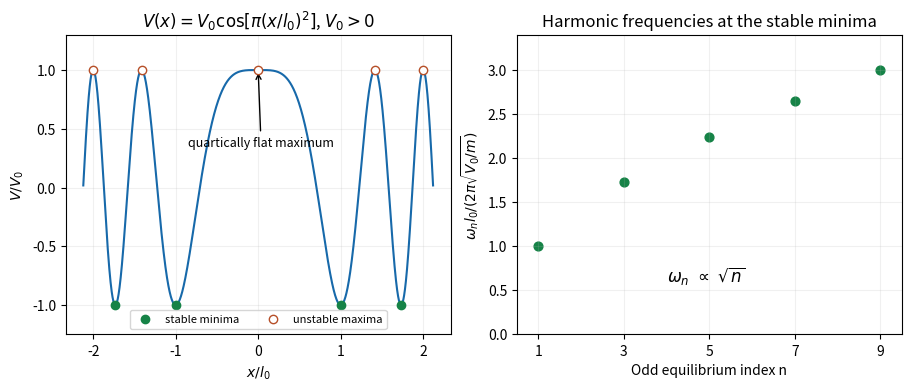

The script that saved this image: (Note: this script raises an exception after producing the figure.)
"""Original cosine-of-square potential and its harmonic frequencies. PNG to CWD."""
from pathlib import Path
import matplotlib
matplotlib.use('Agg')
import matplotlib.pyplot as plt
import numpy as np

fig,axes=plt.subplots(1,2,figsize=(9,3.8),layout='constrained')
x=np.linspace(-2.12,2.12,2500)
ax=axes[0];ax.plot(x,np.cos(np.pi*x*x),color='#1769aa')
stable=np.array([-np.sqrt(3),-1,1,np.sqrt(3)])
unstable=np.array([-2,-np.sqrt(2),0,np.sqrt(2),2])
ax.scatter(stable,-np.ones_like(stable),color='#168347',label='stable minima',zorder=4)
ax.scatter(unstable,np.ones_like(unstable),facecolor='white',edgecolor='#b64f28',label='unstable maxima',zorder=4)
ax.annotate('quartically flat maximum',(0,1),xytext=(-.85,.35),arrowprops={'arrowstyle':'->'},fontsize=9)
ax.set(title=r'$V(x)=V_0\cos[\pi(x/l_0)^2]$, $V_0>0$',xlabel=r'$x/l_0$',ylabel=r'$V/V_0$',ylim=(-1.25,1.3))
ax.legend(loc='lower center',ncols=2,fontsize=8)
ax=axes[1];n=np.arange(1,10,2)
ax.scatter(n,np.sqrt(n),color='#168347',s=40)
ax.set(title='Harmonic frequencies at the stable minima',xlabel='Odd equilibrium index n',ylabel=r'$\omega_n l_0/(2\pi\sqrt{V_0/m})$',xticks=n,xlim=(.5,9.5),ylim=(0,3.4))
ax.text(4,.6,r'$\omega_n\ \propto\ \sqrt{n}$',fontsize=12)
for ax in axes:ax.grid(alpha=.18)
fig.savefig(Path(__file__).with_suffix('.png').name,dpi=120,facecolor='white')
plt.close(fig)
